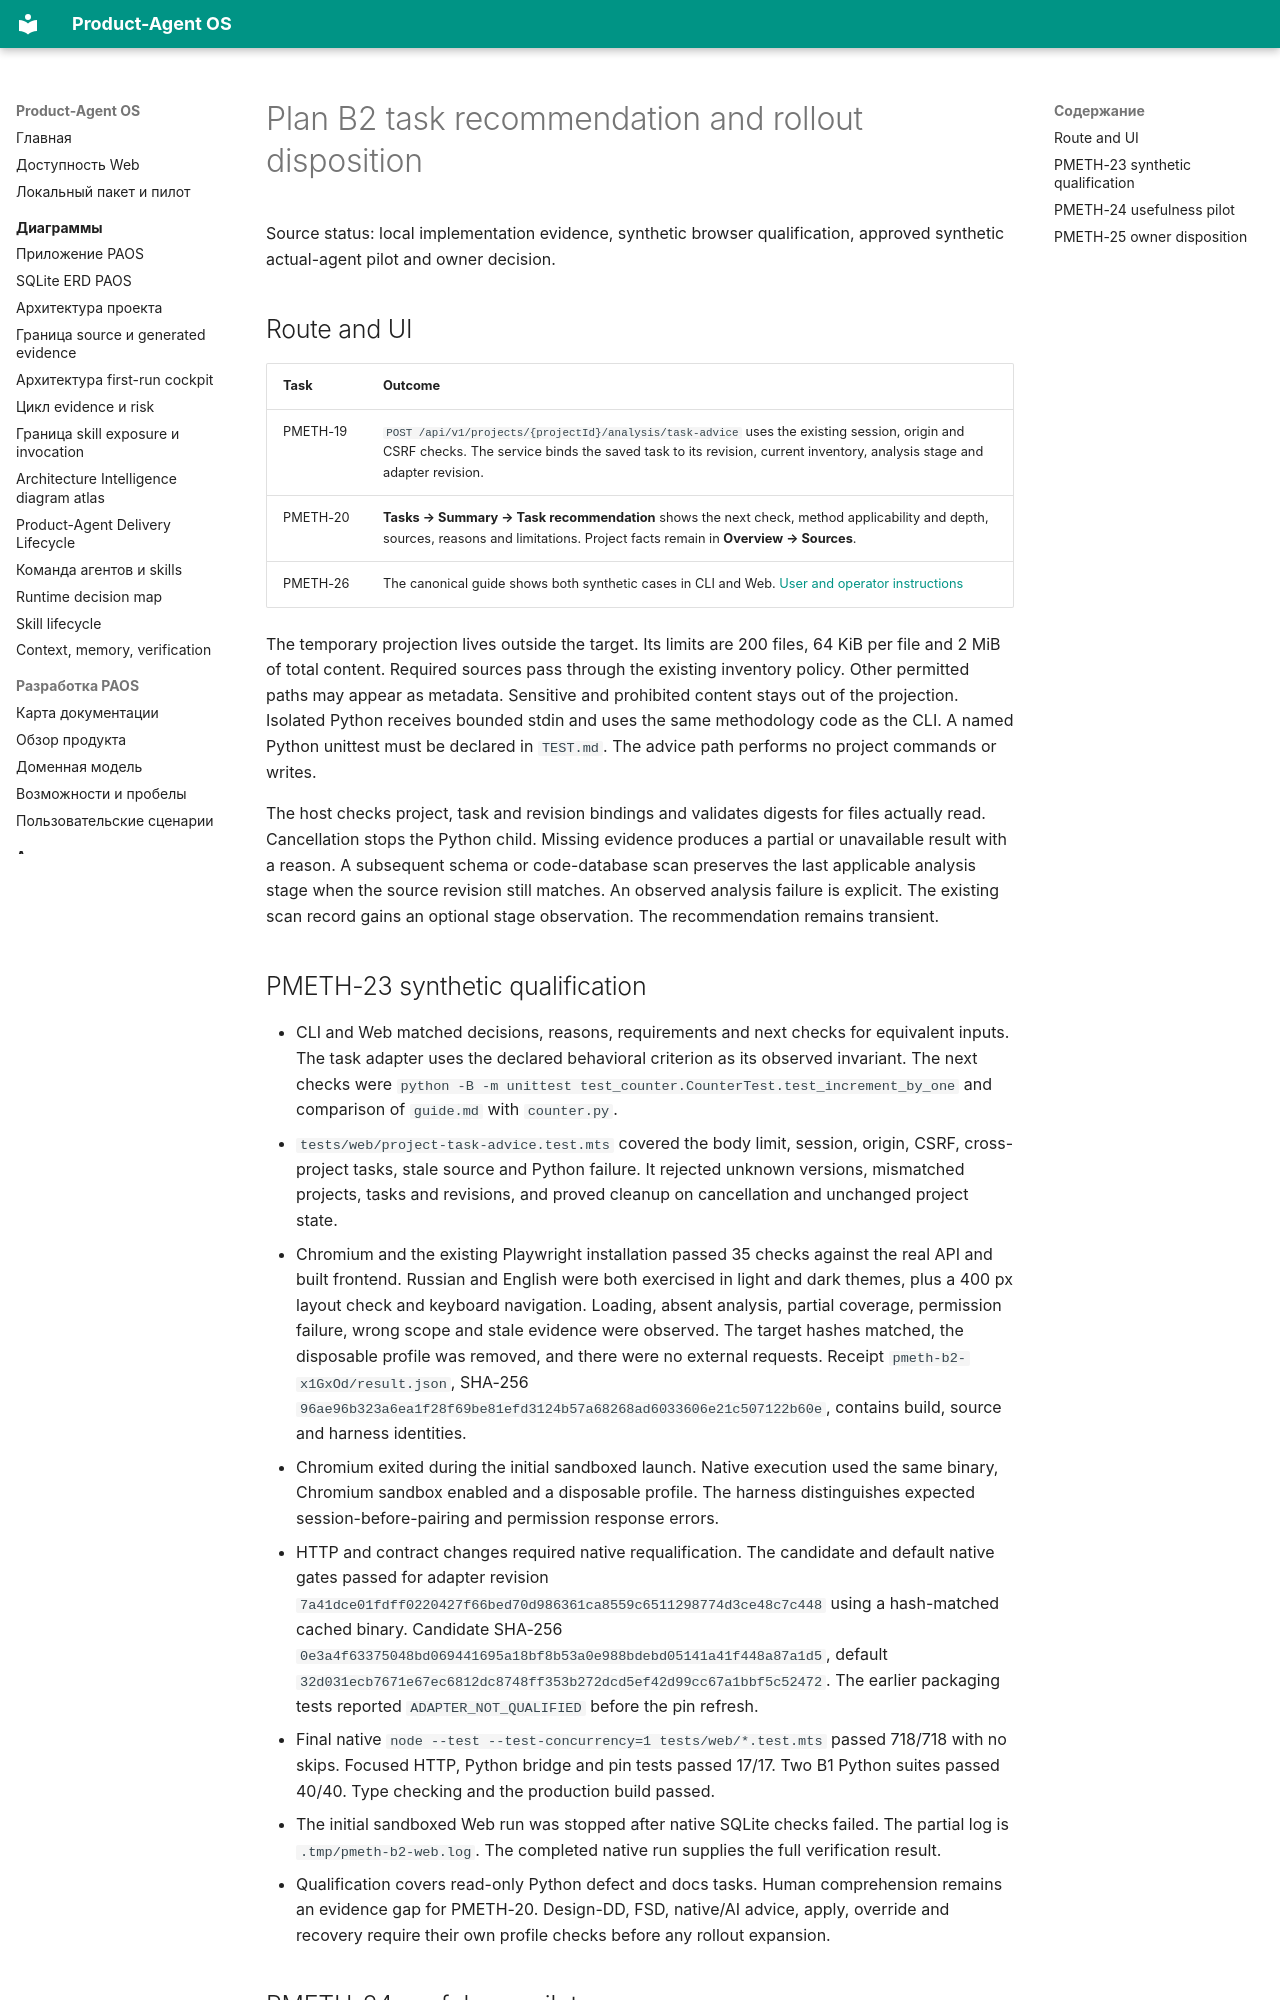

repository: alexroadcaster/product-agent-os · page: superpowers/specs/paos-pmeth-b2-evidence.en.html · generator: mkdocs

# Plan B2 task recommendation and rollout disposition

Source status: local implementation evidence, synthetic browser qualification, approved synthetic actual-agent pilot and owner decision.

## Route and UI {#route-and-ui}

| Task | Outcome |
| --- | --- |
| PMETH-19 | `POST /api/v1/projects/{projectId}/analysis/task-advice` uses the existing session, origin and CSRF checks. The service binds the saved task to its revision, current inventory, analysis stage and adapter revision. |
| PMETH-20 | **Tasks → Summary → Task recommendation** shows the next check, method applicability and depth, sources, reasons and limitations. Project facts remain in **Overview → Sources**. |
| PMETH-26 | The canonical guide shows both synthetic cases in CLI and Web. [User and operator instructions](../../product-agent-os/methodology-intelligence.en.md#task-advice) |

The temporary projection lives outside the target. Its limits are 200 files, 64 KiB per file and 2 MiB of total content. Required sources pass through the existing inventory policy. Other permitted paths may appear as metadata. Sensitive and prohibited content stays out of the projection. Isolated Python receives bounded stdin and uses the same methodology code as the CLI. A named Python unittest must be declared in `TEST.md`. The advice path performs no project commands or writes.

The host checks project, task and revision bindings and validates digests for files actually read. Cancellation stops the Python child. Missing evidence produces a partial or unavailable result with a reason. A subsequent schema or code-database scan preserves the last applicable analysis stage when the source revision still matches. An observed analysis failure is explicit. The existing scan record gains an optional stage observation. The recommendation remains transient.
